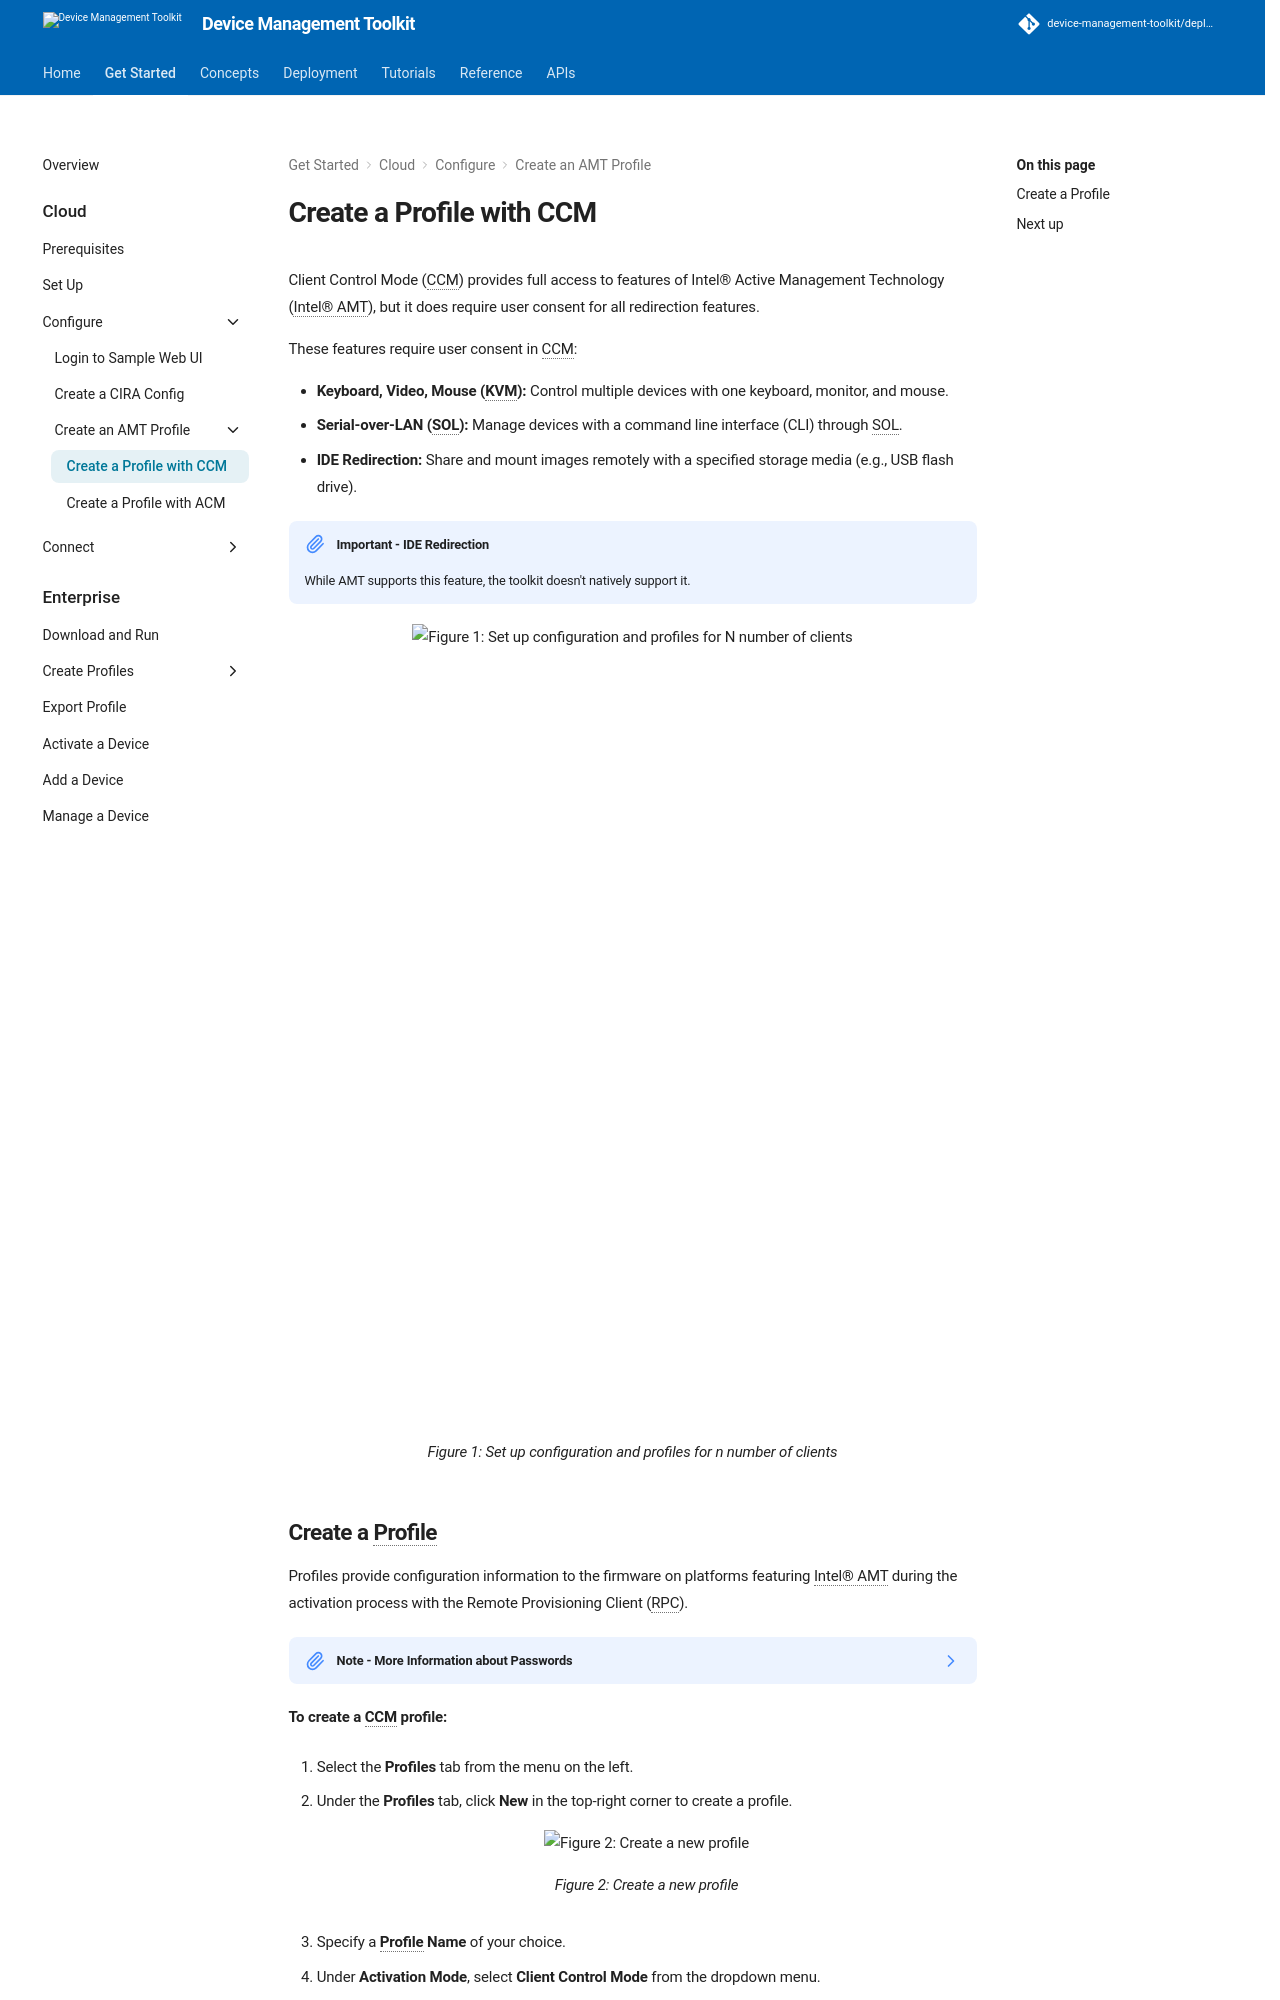

repository: device-management-toolkit/docs · page: 2.40/GetStarted/Cloud/createProfileCCM/index.html · generator: mkdocs



Client Control Mode (CCM) provides full access to features of Intel® Active Management Technology (Intel® AMT), but it does require user consent for all redirection features.

These features require user consent in CCM:

- **Keyboard, Video, Mouse (KVM):** Control multiple devices with one keyboard, monitor, and mouse.
- **Serial-over-LAN (SOL):** Manage devices with a command line interface (CLI) through SOL.
- **IDE Redirection:** Share and mount images remotely with a specified storage media (e.g., USB flash drive).

!!! Important "Important - IDE Redirection"
    While AMT supports this feature, the toolkit doesn't natively support it. 

<figure class="figure-image">
<img src="../../assets/images/diagrams/ProfileRelationshipsRPS.svg" style="height:800px;" alt="Figure 1: Set up configuration and profiles for N number of clients">
<figcaption>Figure 1: Set up configuration and profiles for n number of clients</figcaption>
</figure>
